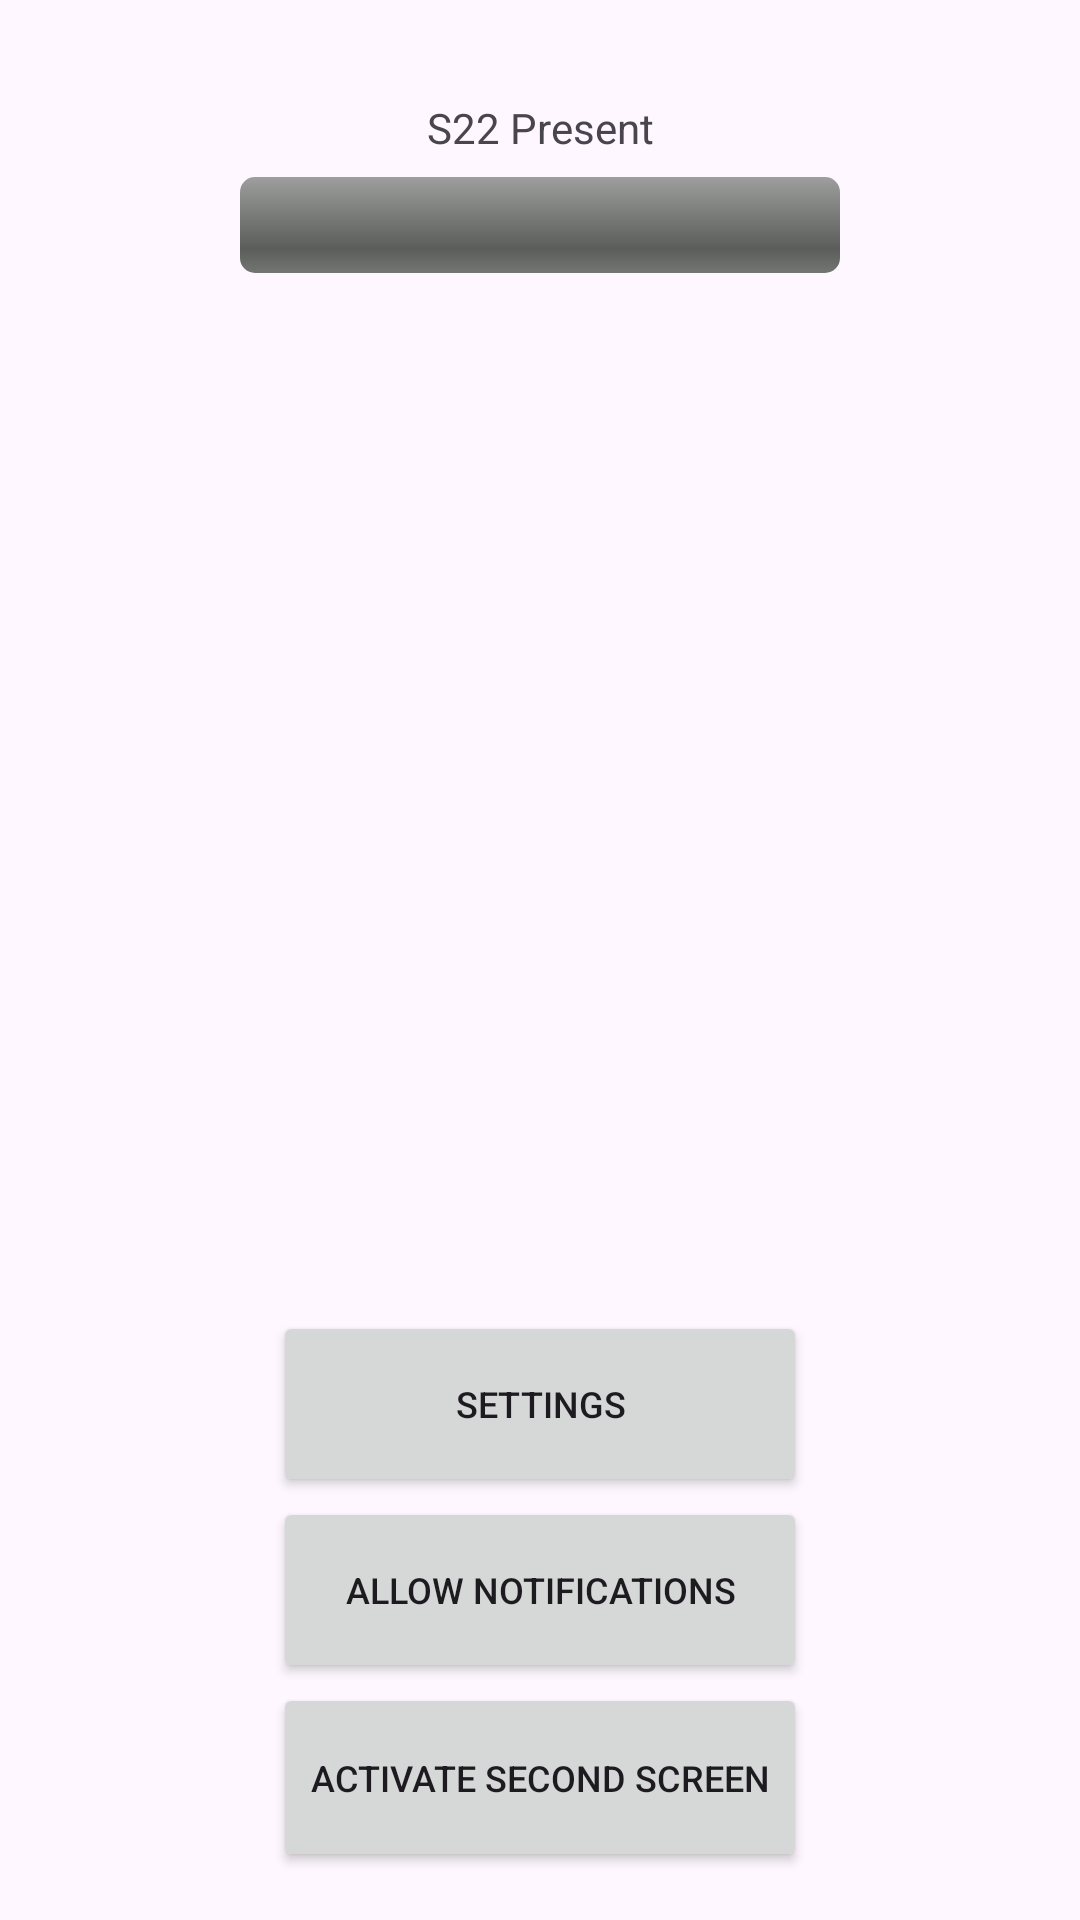

Layout XML and referenced resources for this Android screen:
<!-- AndroidManifest.xml: application theme Theme.S22Present -->
<!-- res/layout/activity_main.xml -->
<?xml version="1.0" encoding="utf-8"?>
<androidx.constraintlayout.widget.ConstraintLayout xmlns:android="http://schemas.android.com/apk/res/android"
    xmlns:app="http://schemas.android.com/apk/res-auto"
    xmlns:tools="http://schemas.android.com/tools"
    android:id="@+id/main"
    android:layout_width="match_parent"
    android:layout_height="match_parent"
    tools:context=".MainActivity">

    <TextView
        android:id="@+id/textViewheading"
        android:layout_width="92dp"
        android:layout_height="26dp"
        android:text="S22 Present"
        android:textAlignment="center"
        app:layout_constraintBottom_toBottomOf="parent"
        app:layout_constraintEnd_toEndOf="parent"
        app:layout_constraintStart_toStartOf="parent"
        app:layout_constraintTop_toTopOf="parent"
        app:layout_constraintVertical_bias="0.054" />

    <Button
        android:id="@+id/buttonSecondScreen"
        android:layout_width="178dp"
        android:layout_height="63dp"
        android:layout_marginBottom="16dp"
        android:text="Activate second screen"
        android:textSize="12sp"
        app:layout_constraintBottom_toBottomOf="parent"
        app:layout_constraintEnd_toEndOf="parent"
        app:layout_constraintStart_toStartOf="parent" />

    <Button
        android:id="@+id/buttonNotify"
        android:layout_width="178dp"
        android:layout_height="62dp"
        android:text="Allow notifications"
        android:textSize="12sp"
        app:layout_constraintBottom_toTopOf="@+id/buttonSecondScreen"
        app:layout_constraintEnd_toEndOf="parent"
        app:layout_constraintStart_toStartOf="parent" />

    <Button
        android:id="@+id/buttonSetting"
        android:layout_width="178dp"
        android:layout_height="62dp"
        android:text="Settings"
        android:textSize="12sp"
        app:layout_constraintBottom_toTopOf="@+id/buttonNotify"
        app:layout_constraintEnd_toEndOf="parent"
        app:layout_constraintStart_toStartOf="parent" />

    <ProgressBar
        android:id="@+id/progressBar"
        style="?android:attr/progressBarStyleHorizontal"
        android:layout_width="200dp"
        android:layout_height="32dp"
        android:indeterminate="false"
        android:indeterminateBehavior="repeat"
        android:indeterminateDrawable="@android:drawable/progress_indeterminate_horizontal"
        android:max="5"
        android:maxHeight="20dip"
        android:progress="0"
        android:progressDrawable="@android:drawable/progress_horizontal"
        android:progressTint="#03A9F4"
        app:layout_constraintEnd_toEndOf="parent"
        app:layout_constraintStart_toStartOf="parent"
        app:layout_constraintTop_toBottomOf="@+id/textViewheading" />

    <TextView
        android:id="@+id/textViewProgress"
        android:layout_width="198dp"
        android:layout_height="22dp"
        app:layout_constraintEnd_toEndOf="parent"
        app:layout_constraintStart_toStartOf="parent"
        app:layout_constraintTop_toBottomOf="@+id/progressBar" />

</androidx.constraintlayout.widget.ConstraintLayout>
<!-- resources referenced by this layout -->
<resources>
  <style name="Theme.S22Present" parent="Base.Theme.S22Present" />
  <style name="Base.Theme.S22Present" parent="Theme.Material3.DayNight.NoActionBar">
          
          
      </style>
</resources>
